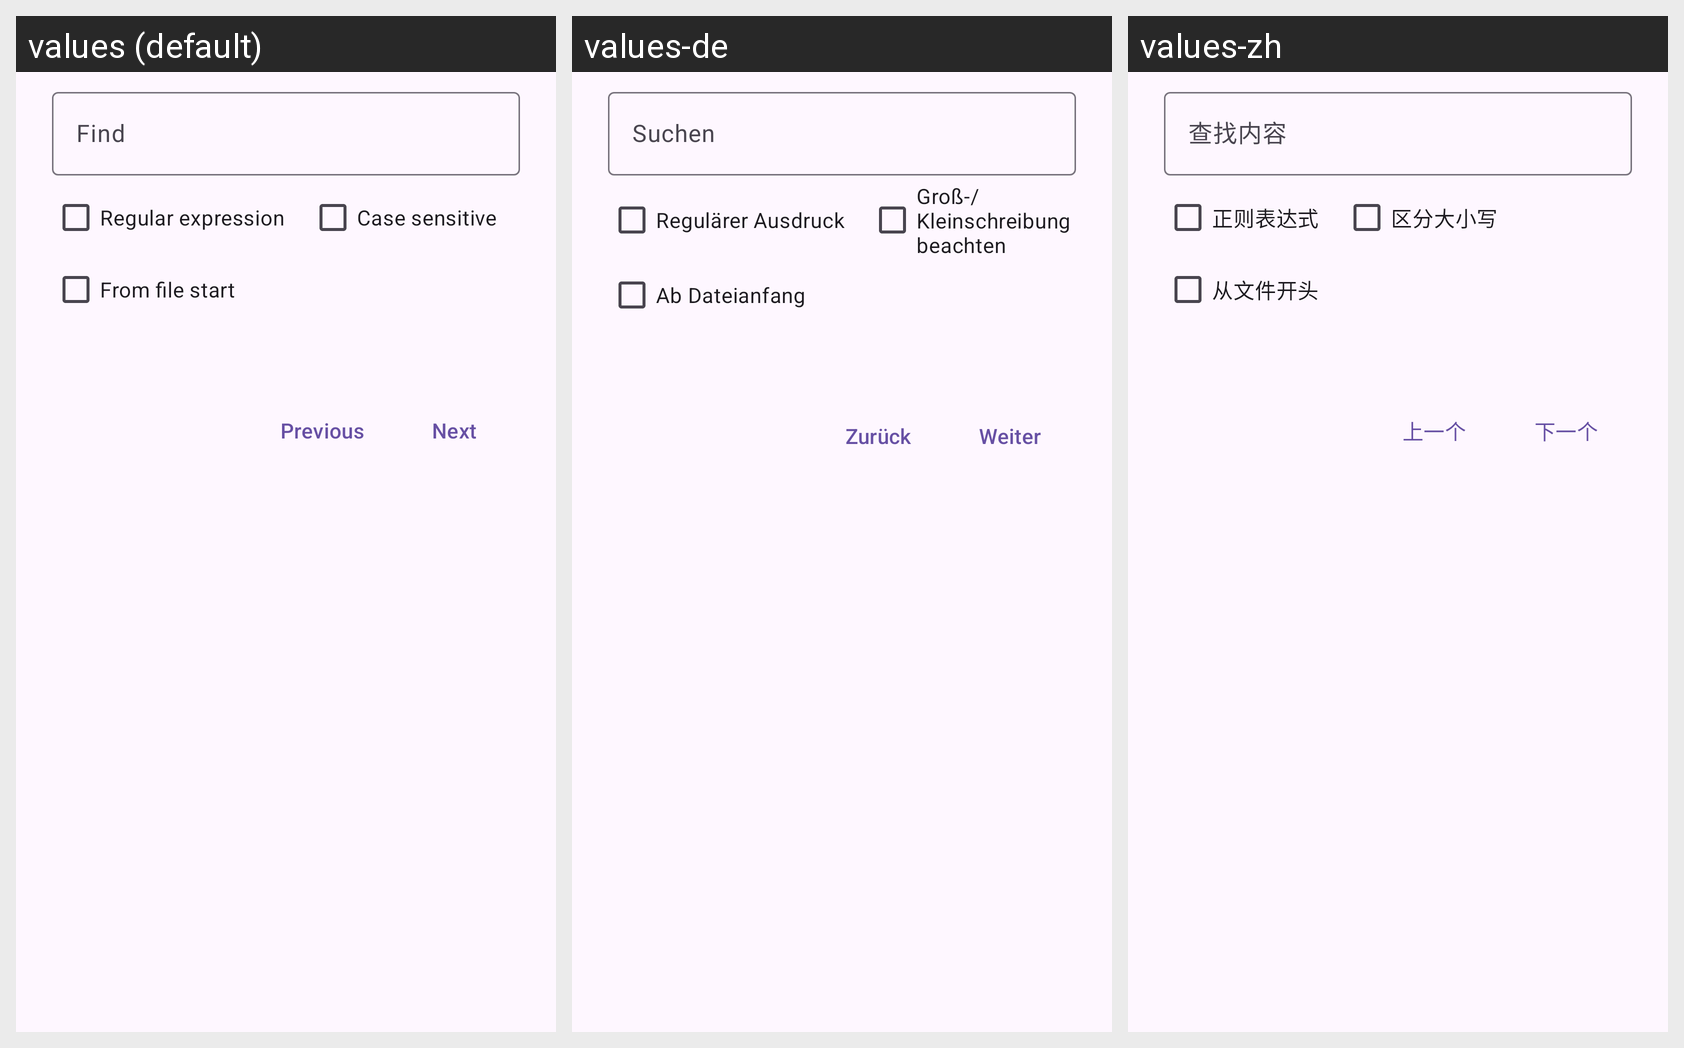

This grid shows one Android layout under several languages. Give, for every string resource on the screen, its name, the default text and each shown locale's text.
Android screen res/layout/dialog_find.xml rendered under 3 locales, left to right: values (default), values-de, values-zh. Device: Nexus 5 (rendered at 1080×1920; each locale shown at half size, 540×960, under a caption strip naming it); theme Theme.PlainPad.
Other locales in the repository, not shown: values-fr, values-ja, values-ru.
Strings drawn on this screen, with the default value and each locale's value (text and hints the layout hard-codes, and strings that could not be matched under every locale, appear in the picture but are not listed):

find_hint
  values: Find
  values-de: Suchen
  values-zh: 查找内容

search_regex
  values: Regular expression
  values-de: Regulärer Ausdruck
  values-zh: 正则表达式

search_case_sensitive
  values: Case sensitive
  values-de: Groß-/Kleinschreibung beachten
  values-zh: 区分大小写

search_from_start
  values: From file start
  values-de: Ab Dateianfang
  values-zh: 从文件开头

find_prev
  values: Previous
  values-de: Zurück
  values-zh: 上一个

find_next
  values: Next
  values-de: Weiter
  values-zh: 下一个
